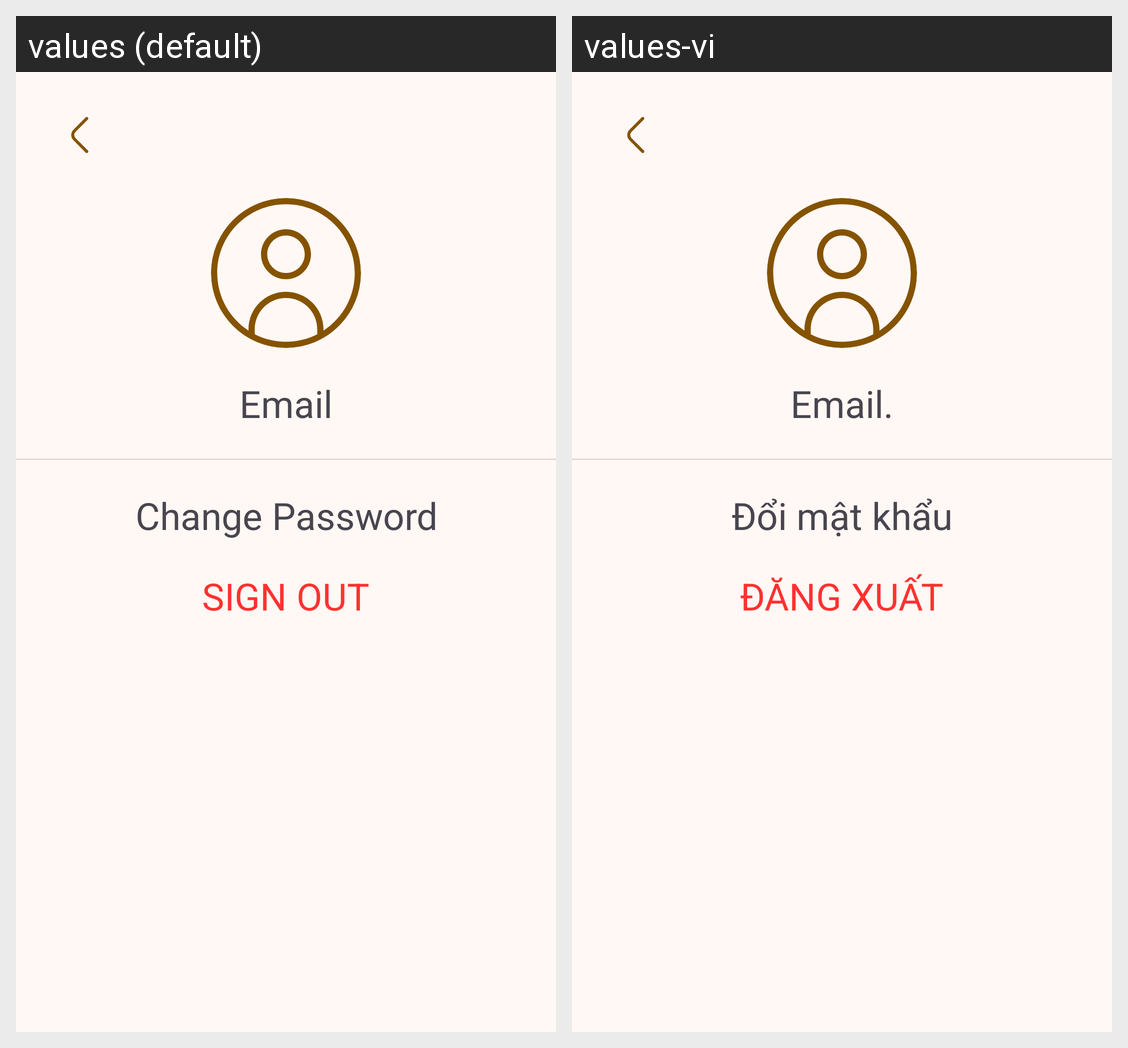

This grid shows one Android layout under two languages. Give, for every string resource on the screen, its name, the default text and each shown locale's text.
Android screen res/layout/setting.xml rendered under 2 locales, left to right: values (default), values-vi. Device: Nexus 5 (rendered at 1080×1920; each locale shown at half size, 540×960, under a caption strip naming it); theme Theme.Arny.
Strings drawn on this screen, with the default value and each locale's value (text and hints the layout hard-codes, and strings that could not be matched under every locale, appear in the picture but are not listed):

email
  values: Email
  values-vi: Email.

change_password
  values: Change Password
  values-vi: Đổi mật khẩu

sign_out
  values: Sign out
  values-vi: Đăng xuất
